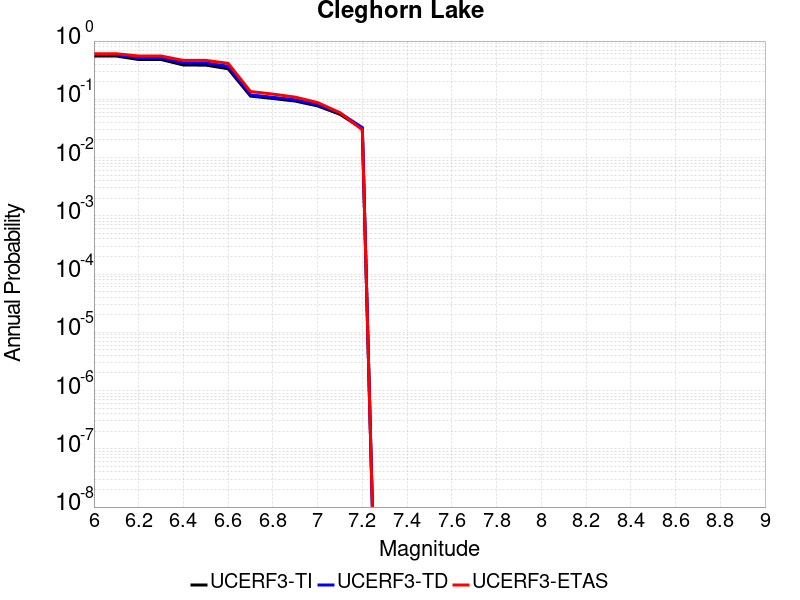

Values plotted in this chart, from the file beside it:
Magnitude, UCERF3-TI Prob, UCERF3-TD Prob, UCERF3-ETAS Prob
6.0, 0.5538, 0.5848, 0.606
6.1, 0.5538, 0.5848, 0.606
6.2, 0.4825, 0.5152, 0.554
6.3, 0.4825, 0.5152, 0.554
6.4, 0.3882, 0.422, 0.466
6.5, 0.3867, 0.4205, 0.466
6.6, 0.3345, 0.3694, 0.415
6.7, 0.1136, 0.1192, 0.136
6.8, 0.1032, 0.1083, 0.123
6.9, 0.09329, 0.09792, 0.109
7.0, 0.07701, 0.08085, 0.088
7.1, 0.05531, 0.0581, 0.059
7.2, 0.03116, 0.03276, 0.03
